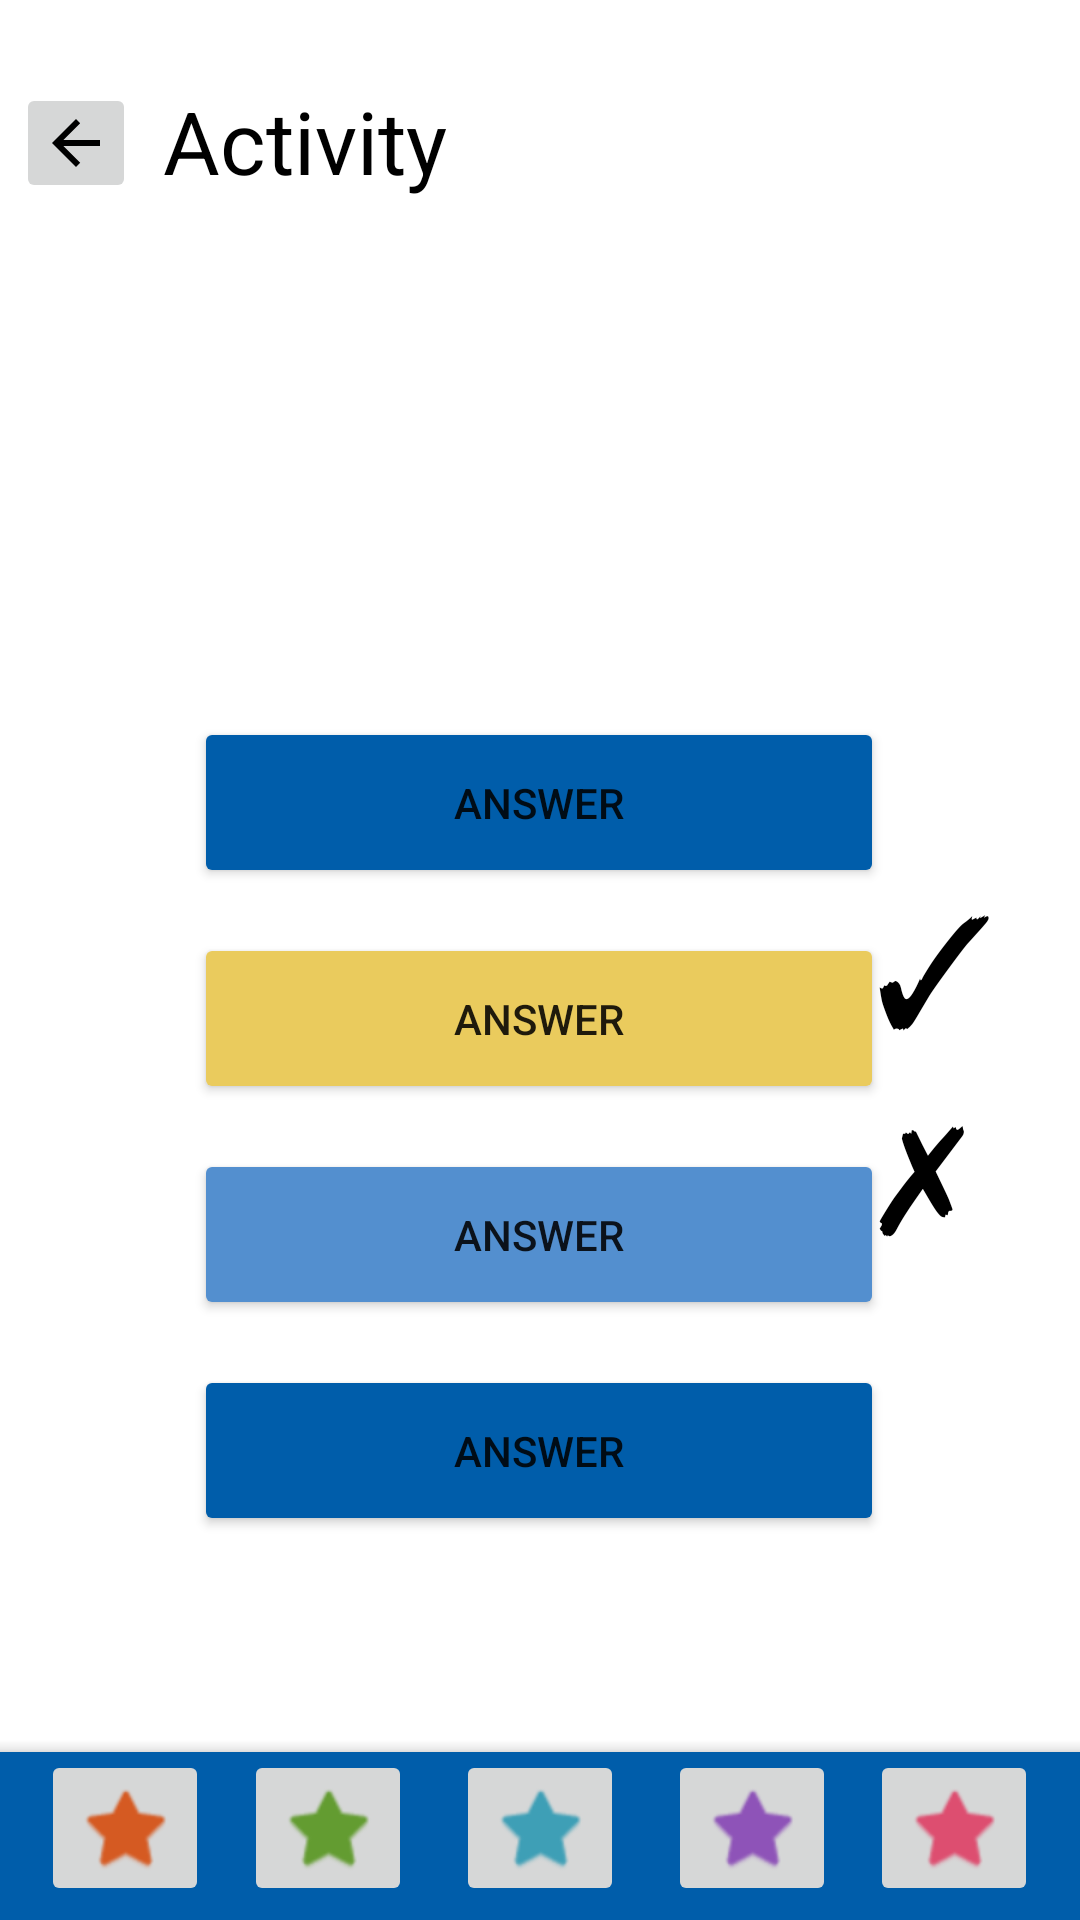

Layout XML and referenced resources for this Android screen:
<!-- AndroidManifest.xml: application theme Theme.RBCFootprint -->
<!-- res/layout/activity_quiz_wrong_ans3.xml -->
<?xml version="1.0" encoding="utf-8"?>
<androidx.constraintlayout.widget.ConstraintLayout xmlns:android="http://schemas.android.com/apk/res/android"
    xmlns:app="http://schemas.android.com/apk/res-auto"
    xmlns:tools="http://schemas.android.com/tools"
    android:layout_width="match_parent"
    android:layout_height="match_parent"

    android:background="@color/white"
    tools:context=".ui.quiz.ThirdWrongQActivity">

    <TextView
        android:id="@+id/textView3"
        android:layout_width="51dp"
        android:layout_height="69dp"
        android:shadowColor="#FFFFFF"
        android:text="@string/wrong"
        android:textColor="@color/black"
        android:textSize="50sp"
        app:layout_constraintBottom_toBottomOf="parent"
        app:layout_constraintEnd_toEndOf="parent"
        app:layout_constraintHorizontal_bias="0.941"
        app:layout_constraintStart_toStartOf="parent"
        app:layout_constraintTop_toTopOf="parent"
        app:layout_constraintVertical_bias="0.617" />

    <TextView
        android:id="@+id/activityText4"
        android:layout_width="wrap_content"
        android:layout_height="wrap_content"
        android:layout_marginStart="10dp"
        android:layout_marginLeft="10dp"
        android:layout_marginEnd="260dp"
        android:layout_marginRight="260dp"
        android:text="Activity"
        android:textColor="@color/black"
        android:textSize="29sp"
        app:layout_constraintBottom_toBottomOf="parent"
        app:layout_constraintEnd_toEndOf="parent"
        app:layout_constraintHorizontal_bias="0.023"
        app:layout_constraintStart_toEndOf="@+id/backButton"
        app:layout_constraintTop_toTopOf="parent"
        app:layout_constraintVertical_bias="0.046" />

    <ImageButton
        android:id="@+id/backButton"
        android:layout_width="40dp"
        android:layout_height="40dp"
        android:src="@drawable/abc_vector_test"
        android:tint="@color/black"
        app:layout_constraintBottom_toBottomOf="parent"
        app:layout_constraintEnd_toEndOf="parent"
        app:layout_constraintHorizontal_bias="0.017"
        app:layout_constraintStart_toStartOf="parent"
        app:layout_constraintTop_toTopOf="parent"
        app:layout_constraintVertical_bias="0.046" />

    <TextView
        android:id="@+id/textView"
        android:layout_width="51dp"
        android:layout_height="69dp"
        android:shadowColor="#FFFFFF"
        android:text="@string/check"
        android:textColor="@color/black"
        android:textSize="50sp"
        app:layout_constraintBottom_toBottomOf="@+id/moreButton"
        app:layout_constraintEnd_toEndOf="parent"
        app:layout_constraintHorizontal_bias="0.941"
        app:layout_constraintStart_toStartOf="parent"
        app:layout_constraintTop_toTopOf="parent"
        app:layout_constraintVertical_bias="0.508" />

    <Button
        android:id="@+id/answer"
        android:layout_width="230dp"
        android:layout_height="57dp"
        android:layout_marginTop="15dp"
        android:text="@string/answer"
        app:backgroundTint="#538FCF"
        app:layout_constraintBottom_toBottomOf="@+id/bottomAppBar3"
        app:layout_constraintEnd_toEndOf="parent"
        app:layout_constraintHorizontal_bias="0.497"
        app:layout_constraintStart_toStartOf="parent"
        app:layout_constraintTop_toBottomOf="@+id/answer2"
        app:layout_constraintVertical_bias="0.0" />

    <Button
        android:id="@+id/answer4"
        android:layout_width="230dp"
        android:layout_height="57dp"
        android:layout_marginTop="15dp"
        android:text="@string/answer"
        app:backgroundTint="#FF005DAA"
        app:layout_constraintEnd_toEndOf="parent"
        app:layout_constraintHorizontal_bias="0.497"
        app:layout_constraintStart_toStartOf="parent"
        app:layout_constraintTop_toBottomOf="@+id/answer" />

    <Button
        android:id="@+id/answer2"
        android:layout_width="230dp"
        android:layout_height="57dp"
        android:layout_marginTop="15dp"
        android:text="@string/answer"
        app:backgroundTint="#EACB5D"
        app:layout_constraintEnd_toEndOf="parent"
        app:layout_constraintHorizontal_bias="0.497"
        app:layout_constraintStart_toStartOf="parent"
        app:layout_constraintTop_toBottomOf="@+id/answer1" />

    <Button
        android:id="@+id/answer1"
        android:layout_width="230dp"
        android:layout_height="57dp"
        android:text="@string/answer"
        app:backgroundTint="#FF005DAA"
        app:layout_constraintBottom_toBottomOf="@+id/bottomAppBar3"
        app:layout_constraintEnd_toEndOf="parent"
        app:layout_constraintHorizontal_bias="0.497"
        app:layout_constraintStart_toStartOf="parent"
        app:layout_constraintTop_toTopOf="parent"
        app:layout_constraintVertical_bias="0.41" />

    <com.google.android.material.bottomappbar.BottomAppBar
        android:id="@+id/bottomAppBar3"
        style="@style/Widget.MaterialComponents.BottomAppBar.Colored"
        android:layout_width="match_parent"
        android:layout_height="wrap_content"
        android:layout_gravity="bottom"
        app:layout_constraintBottom_toBottomOf="parent"
        app:layout_constraintStart_toStartOf="parent"
        app:layout_constraintTop_toTopOf="parent"
        app:layout_constraintVertical_bias="1.0"
        tools:ignore="BottomAppBar" />

    <ImageButton
        android:id="@+id/homeButton"
        android:layout_width="wrap_content"
        android:layout_height="wrap_content"
        android:tint="#D55A22"
        app:layout_constraintBottom_toBottomOf="parent"
        app:layout_constraintEnd_toEndOf="@+id/bottomAppBar3"
        app:layout_constraintHorizontal_bias="0.045"
        app:layout_constraintStart_toStartOf="parent"
        app:layout_constraintTop_toTopOf="parent"
        app:layout_constraintVertical_bias="0.992"
        app:srcCompat="@android:drawable/btn_star_big_on" />

    <ImageButton
        android:id="@+id/shopButton"
        android:layout_width="wrap_content"
        android:layout_height="wrap_content"
        android:tint="#639C31"
        app:layout_constraintBottom_toBottomOf="parent"
        app:layout_constraintEnd_toEndOf="@+id/bottomAppBar3"
        app:layout_constraintHorizontal_bias="0.267"
        app:layout_constraintStart_toStartOf="parent"
        app:layout_constraintTop_toTopOf="parent"
        app:layout_constraintVertical_bias="0.992"
        app:srcCompat="@android:drawable/btn_star_big_on" />

    <ImageButton
        android:id="@+id/activityButton"
        android:layout_width="wrap_content"
        android:layout_height="wrap_content"
        android:tint="#3E9FB6"
        app:layout_constraintBottom_toBottomOf="parent"
        app:layout_constraintEnd_toEndOf="@+id/bottomAppBar3"
        app:layout_constraintStart_toStartOf="parent"
        app:layout_constraintTop_toTopOf="parent"
        app:layout_constraintVertical_bias="0.992"
        app:srcCompat="@android:drawable/btn_star_big_on" />

    <ImageButton
        android:id="@+id/travelButton"
        android:layout_width="wrap_content"
        android:layout_height="wrap_content"
        android:tint="#8E53B8"
        app:layout_constraintBottom_toBottomOf="parent"
        app:layout_constraintEnd_toEndOf="@+id/bottomAppBar3"
        app:layout_constraintHorizontal_bias="0.732"
        app:layout_constraintStart_toStartOf="parent"
        app:layout_constraintTop_toTopOf="parent"
        app:layout_constraintVertical_bias="0.992"
        app:srcCompat="@android:drawable/btn_star_big_on" />

    <ImageButton
        android:id="@+id/moreButton"
        android:layout_width="wrap_content"
        android:layout_height="wrap_content"
        android:tint="#DD4E70"
        app:layout_constraintBottom_toBottomOf="parent"
        app:layout_constraintEnd_toEndOf="@+id/bottomAppBar3"
        app:layout_constraintHorizontal_bias="0.954"
        app:layout_constraintStart_toStartOf="parent"
        app:layout_constraintTop_toTopOf="parent"
        app:layout_constraintVertical_bias="0.992"
        app:srcCompat="@android:drawable/btn_star_big_on" />

</androidx.constraintlayout.widget.ConstraintLayout>
<!-- resources referenced by this layout -->
<resources>
  <color name="black">#FF000000</color>
  <color name="white">#FFFFFFFF</color>
  <string name="answer">ANSWER</string>
  <string name="check">✓</string>
  <string name="wrong">✗</string>
  <style name="Theme.RBCFootprint" parent="Theme.MaterialComponents.DayNight.DarkActionBar">
          
          <item name="colorPrimary">@color/med_persian_blue</item>
          <item name="colorPrimaryVariant">@color/navy_blue</item>
          <item name="colorOnPrimary">@color/white</item>
          
          <item name="colorSecondary">@color/teal_200</item>
          <item name="colorSecondaryVariant">@color/teal_700</item>
          <item name="colorOnSecondary">@color/black</item>
          
          <item name="android:statusBarColor" tools:targetApi="l">?attr/colorPrimaryVariant</item>
          
      </style>
  <color name="med_persian_blue">#FF005DAA</color>
  <color name="navy_blue">#FF00008B</color>
  <color name="teal_200">#FF03DAC5</color>
  <color name="teal_700">#FF018786</color>
</resources>
